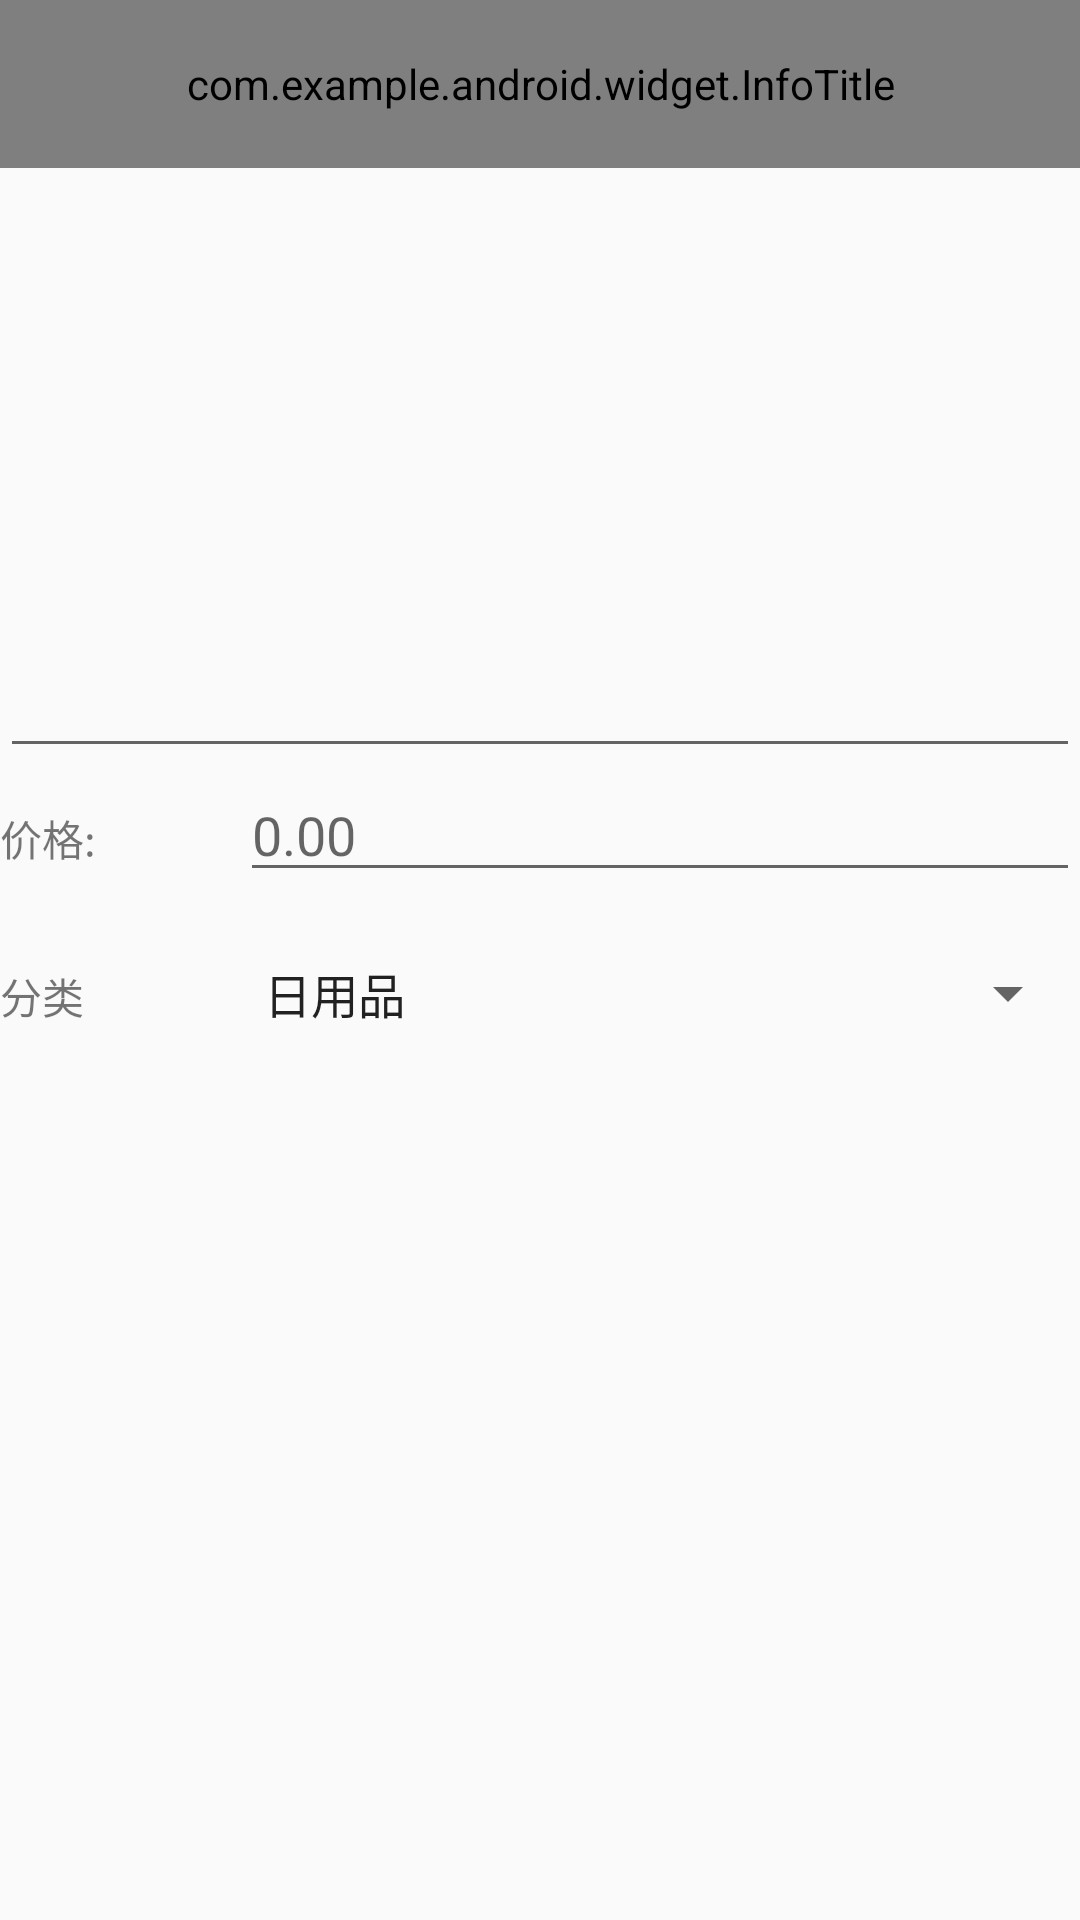

Write the Android layout XML for this screen, with the resource values it uses.
<!-- AndroidManifest.xml: application theme AppTheme -->
<!-- res/layout/activity_publish_goods.xml -->
<?xml version="1.0" encoding="utf-8"?>
<LinearLayout xmlns:android="http://schemas.android.com/apk/res/android"
    xmlns:app="http://schemas.android.com/apk/res-auto"
    xmlns:tools="http://schemas.android.com/tools"
    android:orientation="vertical"
    android:layout_width="match_parent"
    android:layout_height="match_parent"
    tools:context=".ui.publish.PublishCar">

    <com.example.android.widget.InfoTitle
        android:id="@+id/publish_bar"
        android:layout_width="match_parent"
        android:layout_height="?attr/actionBarSize"
        app:bartitle="发布交易信息" />

    <EditText
        android:id="@+id/publish_goods_title"
        android:layout_width="match_parent"
        android:layout_height="200dp"
        android:inputType="textMultiLine"
        tools:text="这是标题" />

    <androidx.recyclerview.widget.RecyclerView
        android:id="@+id/nine_grid"
        android:layout_width="match_parent"
        android:layout_height="wrap_content" />

    <LinearLayout
        android:layout_width="match_parent"
        android:layout_height="wrap_content">

        <TextView
            android:layout_width="80dp"
            android:layout_height="50dp"
            android:text="价格:" />

        <EditText
            android:id="@+id/publish_goods_price"
            android:layout_width="0dp"
            android:layout_height="wrap_content"
            android:layout_weight="1"
            android:inputType="number"
            android:hint="0.00" />
    </LinearLayout>

    <LinearLayout
        android:layout_width="match_parent"
        android:layout_height="wrap_content">

        <TextView
            android:layout_width="80dp"
            android:layout_height="50dp"
            android:text="分类" />

        <Spinner
            android:id="@+id/category_spinner"
            android:layout_width="0dp"
            android:layout_height="50dp"
            android:layout_weight="1"
            android:entries="@array/allCategory" />
    </LinearLayout>
</LinearLayout>
<!-- resources referenced by this layout -->
<resources>
  <string-array name="allCategory">
          <item>日用品</item>
          <item>电子产品</item>
          <item>二手衣物</item>
      </string-array>
  <style name="AppTheme" parent="Theme.AppCompat.Light.NoActionBar">
          
          <item name="colorPrimary">@color/colorPrimary</item>
          <item name="colorPrimaryDark">@color/colorPrimaryDark</item>
          <item name="colorAccent">@color/colorAccent</item>
          <item name="actionOverflowButtonStyle">@style/OverflowButtonStyle</item>
          <item name="actionOverflowMenuStyle">@style/OverflowMenuStyle</item>
      </style>
  <color name="colorPrimary">#FEFEFE</color>
  <color name="colorPrimaryDark">#00574B</color>
  <color name="colorAccent">#D81B60</color>
  <style name="OverflowButtonStyle" parent="@android:style/Widget.ActionButton.Overflow">
          <item name="android:src">@drawable/publish</item>
      </style>
  <style name="OverflowMenuStyle" parent="Widget.AppCompat.Light.PopupMenu.Overflow">
          <item name="overlapAnchor">false</item>  
      </style>
  <!-- drawable publish: png bitmap (drawable, 894 bytes) -->
</resources>
